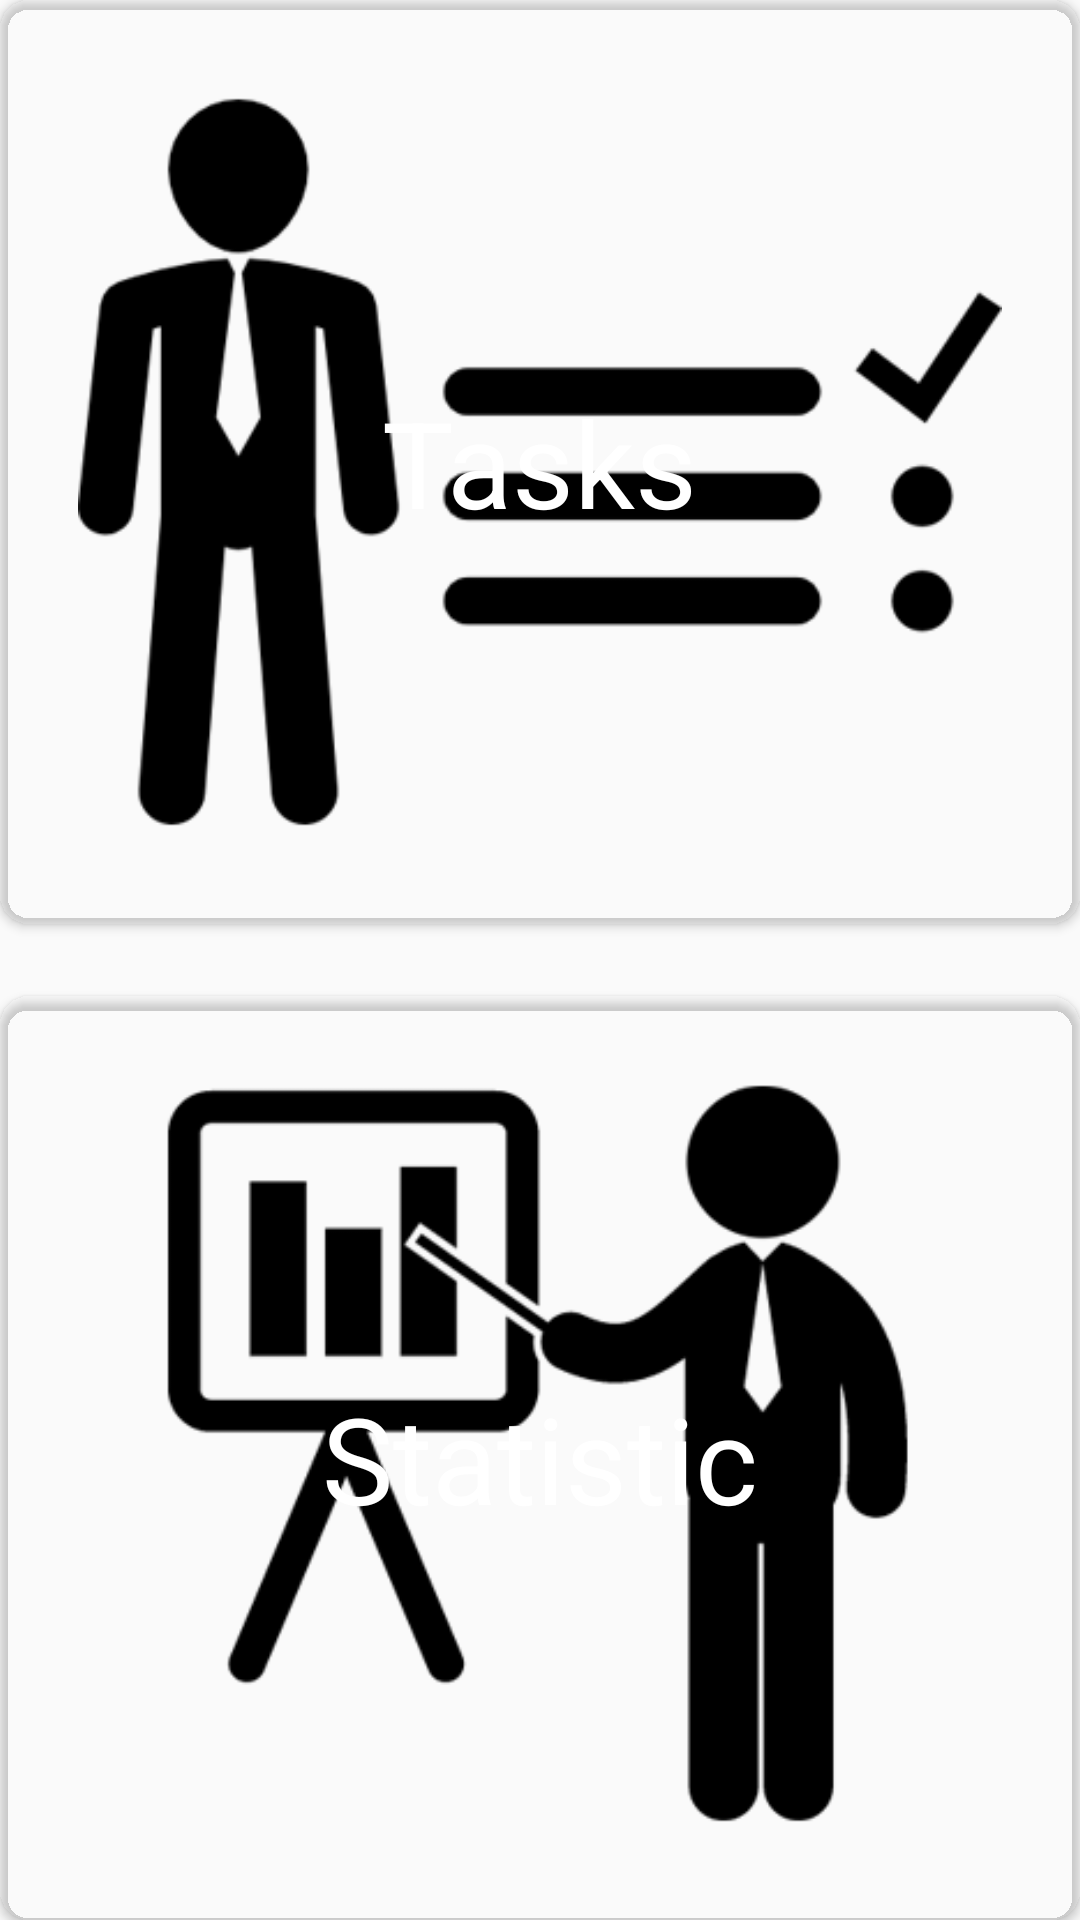

This screen was rendered from an Android layout file. Write that file and the resources it references.
<!-- AndroidManifest.xml: application theme AppTheme -->
<!-- res/layout/activity_main_menu.xml -->
<?xml version="1.0" encoding="utf-8"?>
<LinearLayout xmlns:android="http://schemas.android.com/apk/res/android"
    xmlns:app="http://schemas.android.com/apk/res-auto"
    xmlns:tools="http://schemas.android.com/tools"
    android:layout_width="match_parent"
    android:layout_height="match_parent"
    android:layout_margin="24dp"
    android:gravity="center"
    android:orientation="vertical"
    tools:context="hu.bme.aut.personaltaskmanager.ui.MainMenuActivity">

    <android.support.v7.widget.CardView
        android:layout_width="match_parent"
        android:layout_height="match_parent"
        android:layout_weight="1"
        android:layout_marginBottom="12dp"
        app:cardBackgroundColor="@color/fbutton_color_midnight_blue"
        app:cardCornerRadius="10dp">

        <FrameLayout
            android:layout_width="match_parent"
            android:layout_height="match_parent">

            <ImageButton
                android:id="@+id/btnTasks"
                android:layout_width="match_parent"
                android:layout_height="match_parent"
                android:background="@null"
                android:scaleType="fitCenter"
                android:src="@drawable/task" />

            <TextView
                android:layout_width="wrap_content"
                android:layout_height="wrap_content"
                android:layout_gravity="center"
                android:text="@string/tasks"
                android:textColor="@color/colorWhite"
                android:textSize="40sp" />

        </FrameLayout>
    </android.support.v7.widget.CardView>

    <android.support.v7.widget.CardView
        android:layout_width="match_parent"
        android:layout_height="match_parent"
        android:layout_weight="1"
        android:layout_marginTop="12dp"
        app:cardBackgroundColor="@color/fbutton_color_midnight_blue"
        app:cardCornerRadius="10dp">

        <FrameLayout
            android:layout_width="match_parent"
            android:layout_height="match_parent">

            <ImageButton
                android:id="@+id/btnStatistic"
                android:layout_width="match_parent"
                android:layout_height="match_parent"
                android:background="@null"
                android:scaleType="fitCenter"
                android:src="@drawable/statistic" />

            <TextView
                android:layout_width="wrap_content"
                android:layout_height="wrap_content"
                android:layout_gravity="center"
                android:text="@string/statistic"
                android:textColor="@color/colorWhite"
                android:textSize="40sp" />

        </FrameLayout>
    </android.support.v7.widget.CardView>

</LinearLayout>
<!-- resources referenced by this layout -->
<resources>
  <color name="colorWhite">#FFFFFF</color>
  <!-- drawable statistic: png bitmap (drawable-xxxhdpi, 27230 bytes) -->
  <!-- drawable task: png bitmap (drawable-mdpi, 25118 bytes) -->
  <string name="statistic">Statistic</string>
  <string name="tasks">Tasks</string>
  <style name="AppTheme" parent="Theme.AppCompat.DayNight.DarkActionBar">
          
          <item name="colorPrimary">@color/fbutton_color_midnight_blue</item>
          <item name="colorPrimaryDark">@color/colorPrimaryDark</item>
          <item name="colorAccent">@color/fbutton_color_midnight_blue</item>
      </style>
  <color name="colorPrimaryDark">#303F9F</color>
</resources>
